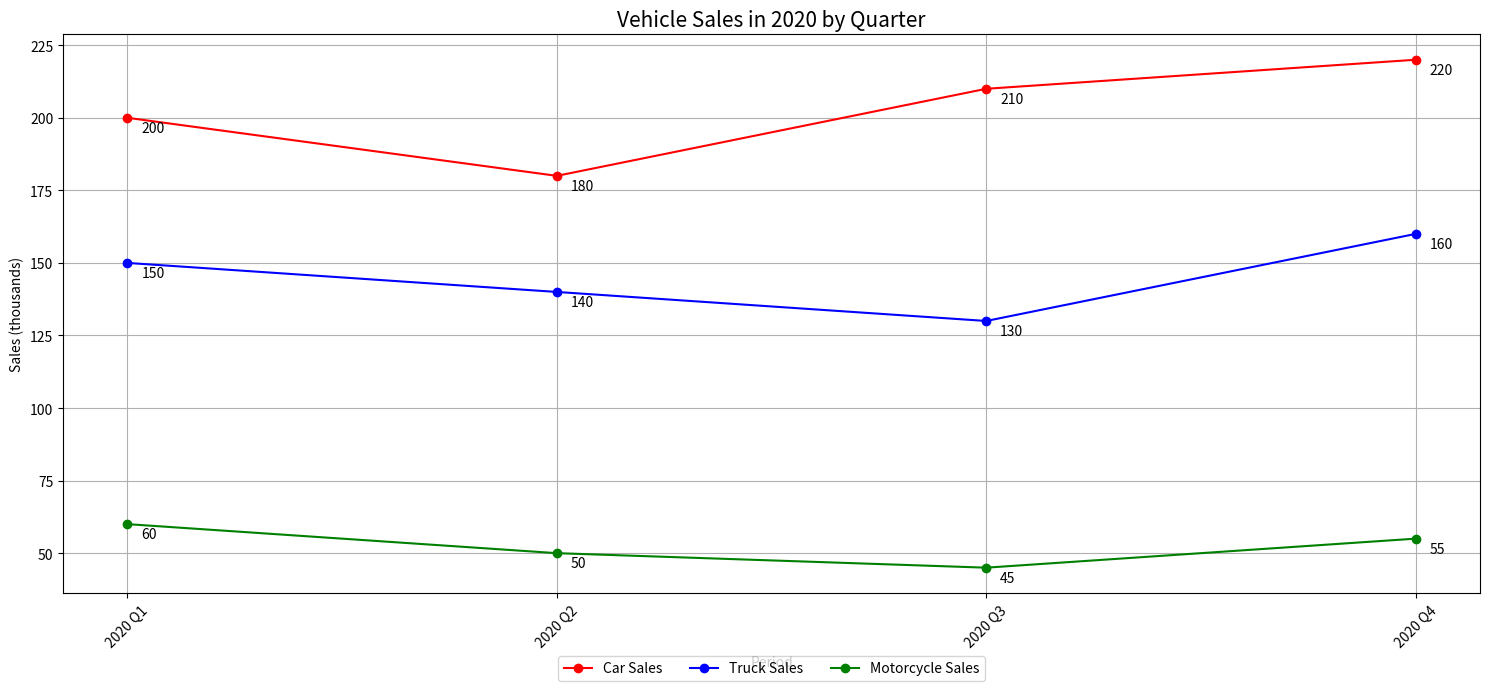

This figure's Python source: (Note: this script raises an exception after producing the figure.)

import matplotlib.pyplot as plt
import pandas as pd

data = [['2020 Q1',200,150,60],
        ['2020 Q2',180,140,50],
        ['2020 Q3',210,130,45],
        ['2020 Q4',220,160,55]]

df = pd.DataFrame(data, columns=['Period','Car Sales(thousands)','Truck Sales(thousands)','Motorcycle Sales(thousands)'])

fig,ax = plt.subplots(figsize=(15,7))

ax.plot(df['Period'], df['Car Sales(thousands)'], marker='o', color='red', label='Car Sales')
ax.plot(df['Period'], df['Truck Sales(thousands)'], marker='o', color='blue', label='Truck Sales')
ax.plot(df['Period'], df['Motorcycle Sales(thousands)'], marker='o', color='green', label='Motorcycle Sales')

ax.set_title('Vehicle Sales in 2020 by Quarter', fontsize=15)
ax.set_xlabel('Period')
ax.set_ylabel('Sales (thousands)')
plt.xticks(df['Period'], rotation=45)
ax.grid(True)

for i, txt in enumerate(df['Car Sales(thousands)']):
    ax.annotate(txt, (df['Period'][i], df['Car Sales(thousands)'][i]), xytext=(10,-10), textcoords='offset points')
for i, txt in enumerate(df['Truck Sales(thousands)']):
    ax.annotate(txt, (df['Period'][i], df['Truck Sales(thousands)'][i]), xytext=(10,-10), textcoords='offset points')
for i, txt in enumerate(df['Motorcycle Sales(thousands)']):
    ax.annotate(txt, (df['Period'][i], df['Motorcycle Sales(thousands)'][i]), xytext=(10,-10), textcoords='offset points')

ax.legend(loc='upper center', bbox_to_anchor=(0.5, -0.1), ncol=3)
plt.tight_layout()
plt.savefig('line chart/png/321.png', dpi=300)
plt.clf()
